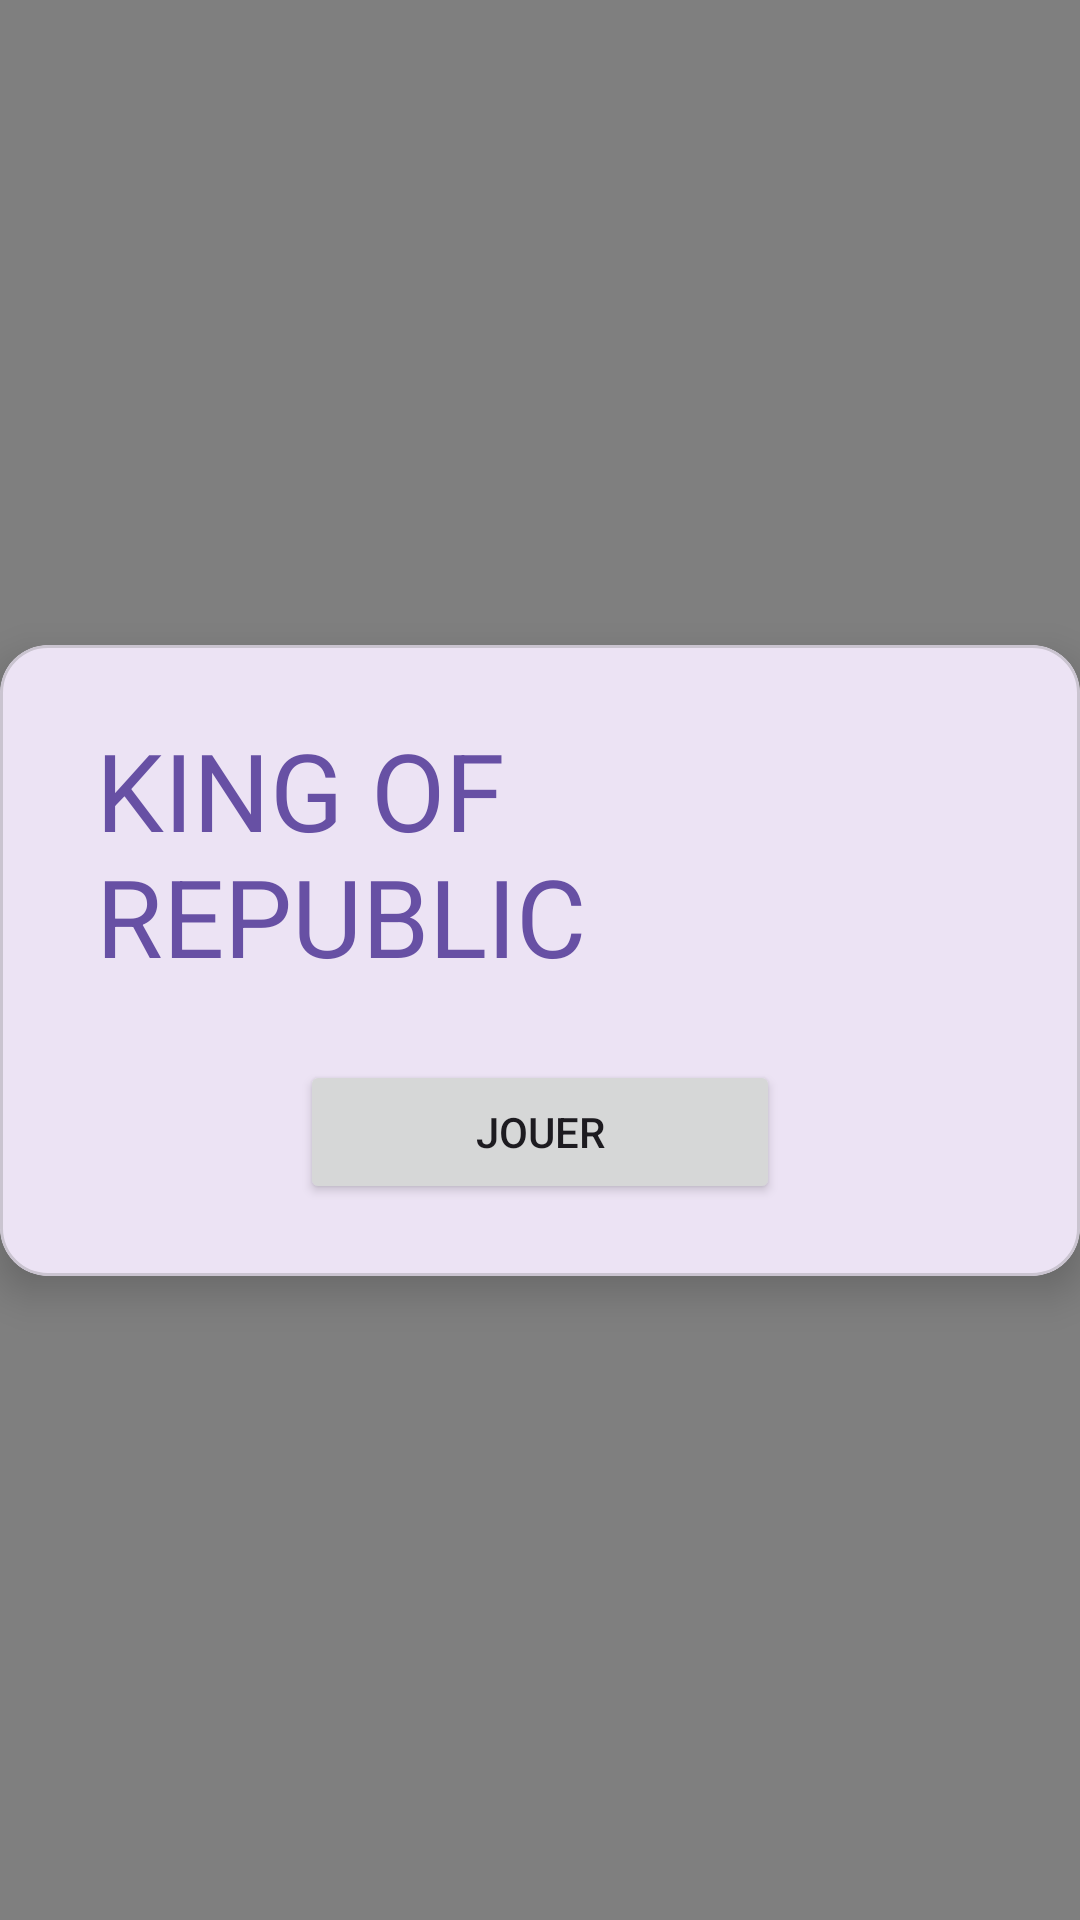

Here is an Android app screen rendered from its layout file. Give the layout XML and the strings, colors and styles it references.
<!-- AndroidManifest.xml: application theme Theme.Republic -->
<!-- res/layout/fragment_home.xml -->
<?xml version="1.0" encoding="utf-8"?>
<androidx.constraintlayout.widget.ConstraintLayout xmlns:android="http://schemas.android.com/apk/res/android"
    xmlns:app="http://schemas.android.com/apk/res-auto"
    xmlns:tools="http://schemas.android.com/tools"
    android:layout_width="match_parent"
    android:layout_height="match_parent"
    tools:context=".views.home.HomeFragment">

    <com.epita.republic.views.common.HemicycleBackgroundView
        android:id="@+id/home_background"
        android:layout_width="0dp"
        android:layout_height="0dp"
        android:importantForAccessibility="no"
        app:layout_constraintBottom_toBottomOf="parent"
        app:layout_constraintEnd_toEndOf="parent"
        app:layout_constraintStart_toStartOf="parent"
        app:layout_constraintTop_toTopOf="parent" />

    
    <com.google.android.material.card.MaterialCardView
        android:id="@+id/home_panel"
        android:layout_width="wrap_content"
        android:layout_height="wrap_content"
        app:cardElevation="@dimen/elevation_level4"
        app:layout_constraintBottom_toBottomOf="parent"
        app:layout_constraintEnd_toEndOf="parent"
        app:layout_constraintStart_toStartOf="parent"
        app:layout_constraintTop_toTopOf="parent"
        app:shapeAppearance="?attr/shapeAppearanceCornerLarge">

        <LinearLayout
            android:layout_width="wrap_content"
            android:layout_height="wrap_content"
            android:gravity="center_horizontal"
            android:orientation="vertical"
            android:paddingHorizontal="@dimen/space_xl"
            android:paddingVertical="@dimen/space_l">

            <TextView
                android:id="@+id/textView"
                android:layout_width="wrap_content"
                android:layout_height="wrap_content"
                android:text="@string/game_name"
                android:textAppearance="?attr/textAppearanceDisplaySmall"
                android:textColor="?attr/colorPrimary" />

            <Button
                android:id="@+id/home_play_btn"
                android:layout_width="wrap_content"
                android:layout_height="wrap_content"
                android:layout_marginTop="@dimen/space_l"
                android:minWidth="@dimen/size_button_wide"
                android:text="@string/home_play" />
        </LinearLayout>
    </com.google.android.material.card.MaterialCardView>

</androidx.constraintlayout.widget.ConstraintLayout>
<!-- resources referenced by this layout -->
<resources>
  <dimen name="elevation_level4">8dp</dimen>
  <dimen name="size_button_wide">160dp</dimen>
  <dimen name="space_l">24dp</dimen>
  <dimen name="space_xl">32dp</dimen>
  <string name="game_name">KING OF REPUBLIC</string>
  <string name="home_play">JOUER</string>
  <style name="Theme.Republic" parent="Base.Theme.Republic" />
  <style name="Base.Theme.Republic" parent="Theme.Material3.DayNight.NoActionBar">
          
          
      </style>
</resources>
